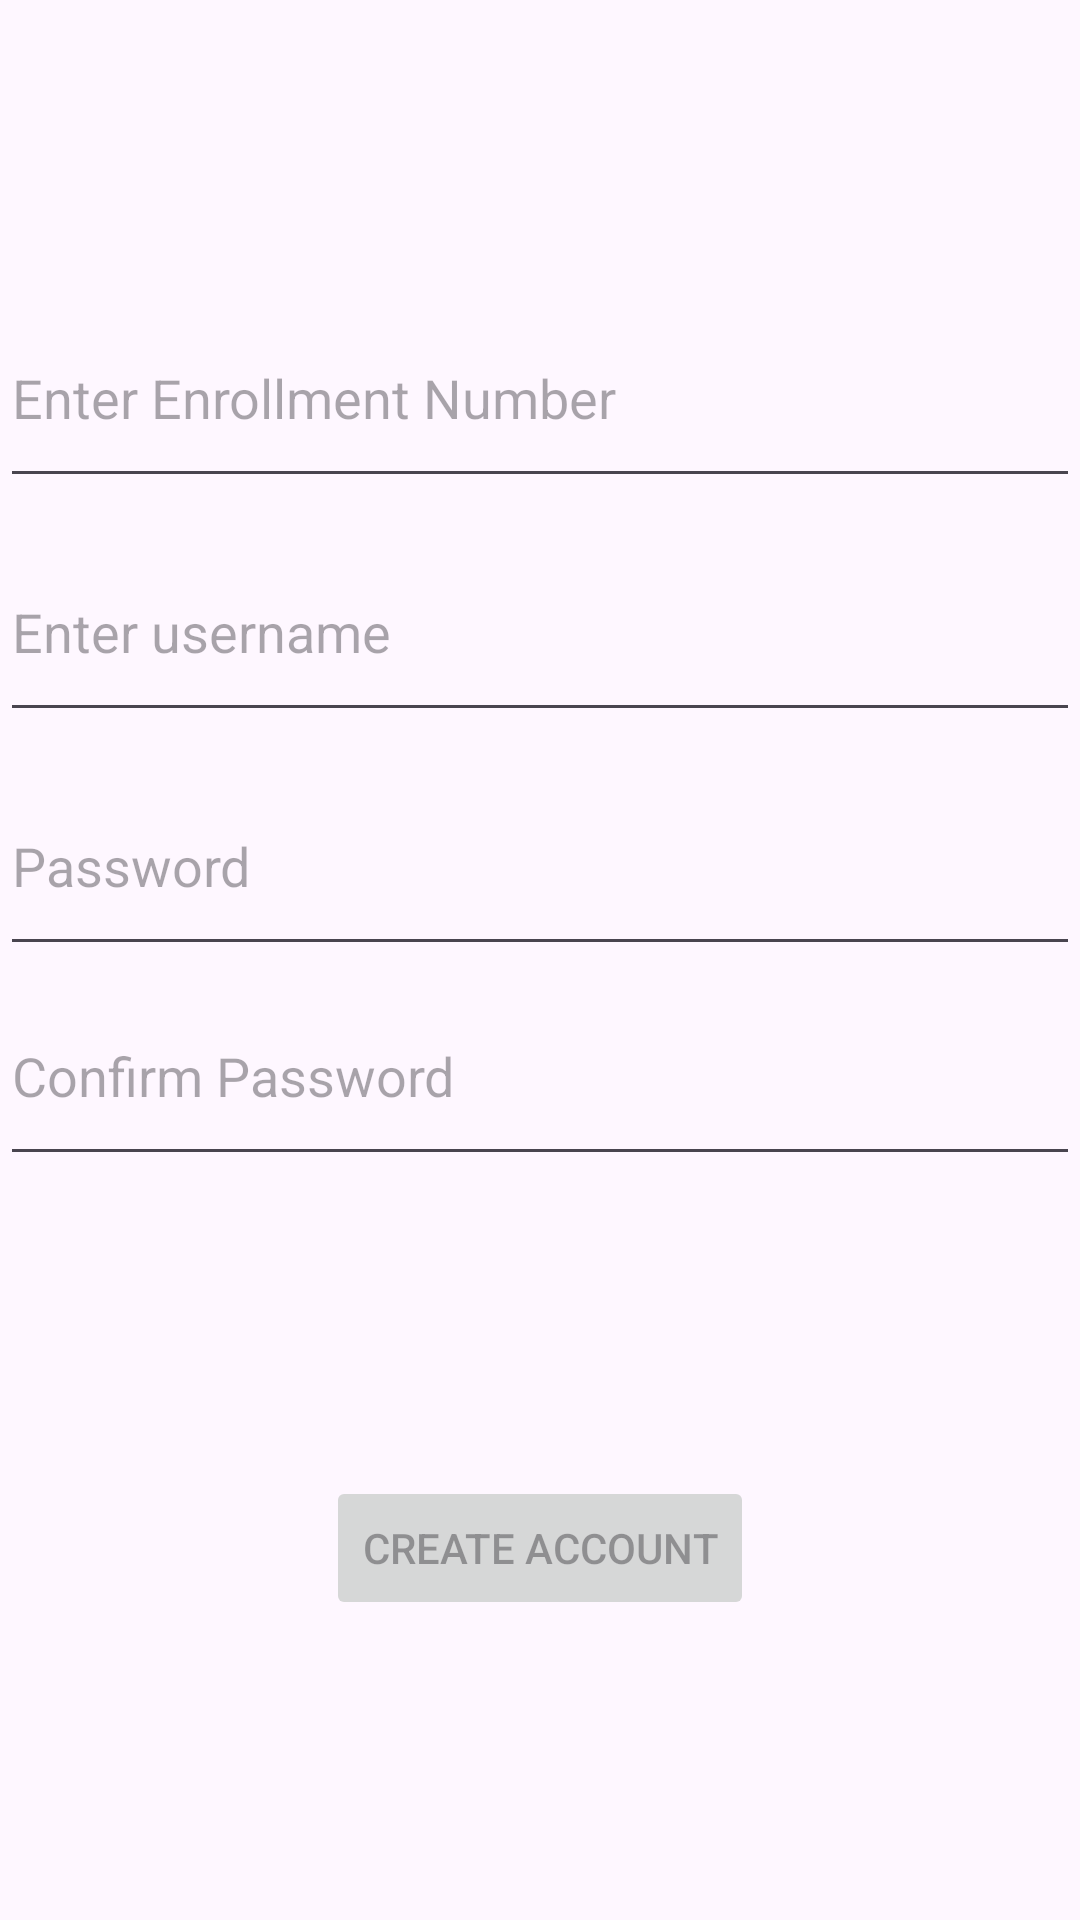

Here is an Android app screen rendered from its layout file. Give the layout XML and the strings, colors and styles it references.
<!-- AndroidManifest.xml: application theme Theme.Jube -->
<!-- res/layout/activity_register_user.xml -->
<?xml version="1.0" encoding="utf-8"?>
<androidx.constraintlayout.widget.ConstraintLayout xmlns:android="http://schemas.android.com/apk/res/android"
    xmlns:app="http://schemas.android.com/apk/res-auto"
    xmlns:tools="http://schemas.android.com/tools"
    android:id="@+id/main"
    android:layout_width="match_parent"
    android:layout_height="match_parent"
    tools:context=".register_user">

    <EditText
        android:id="@+id/register_enrollment"
        android:layout_width="0dp"
        android:layout_height="70dp"
        android:layout_marginTop="96dp"
        android:hint="Enter Enrollment Number"
        android:inputType="textEmailAddress"
        android:selectAllOnFocus="true"
        app:layout_constraintEnd_toEndOf="parent"
        app:layout_constraintStart_toStartOf="parent"
        app:layout_constraintTop_toTopOf="parent" />

    <EditText
        android:id="@+id/register_name"
        android:layout_width="0dp"
        android:layout_height="70dp"
        android:layout_marginTop="8dp"
        android:hint="Enter username"
        android:inputType="textEmailAddress"
        android:selectAllOnFocus="true"
        app:layout_constraintEnd_toEndOf="parent"
        app:layout_constraintStart_toStartOf="parent"
        app:layout_constraintTop_toBottomOf="@+id/register_enrollment" />

    <EditText
        android:id="@+id/register_password"
        android:layout_width="0dp"
        android:layout_height="70dp"
        android:layout_marginTop="8dp"
        android:hint="@string/prompt_password"
        android:imeActionLabel="@string/action_sign_in_short"
        android:imeOptions="actionDone"
        android:inputType="textPassword"
        android:selectAllOnFocus="true"
        app:layout_constraintEnd_toEndOf="parent"
        app:layout_constraintStart_toStartOf="parent"
        app:layout_constraintTop_toBottomOf="@+id/register_name" />

    <EditText
        android:id="@+id/confirm_password"
        android:layout_width="0dp"
        android:layout_height="70dp"
        android:hint="Confirm Password"
        android:imeActionLabel="@string/action_sign_in_short"
        android:imeOptions="actionDone"
        android:inputType="textPassword"
        android:selectAllOnFocus="true"
        app:layout_constraintEnd_toEndOf="parent"
        app:layout_constraintStart_toStartOf="parent"
        app:layout_constraintTop_toBottomOf="@+id/register_password" />

    <Button
        android:id="@+id/registerBtn"
        android:layout_width="wrap_content"
        android:layout_height="wrap_content"
        android:layout_gravity="start"
        android:clickable="false"
        android:enabled="false"
        android:text="Create Account"
        app:layout_constraintBottom_toBottomOf="parent"
        app:layout_constraintEnd_toEndOf="parent"
        app:layout_constraintStart_toStartOf="parent"
        app:layout_constraintTop_toBottomOf="@+id/confirm_password" />

</androidx.constraintlayout.widget.ConstraintLayout>
<!-- resources referenced by this layout -->
<resources>
  <string name="action_sign_in_short">Sign in</string>
  <string name="prompt_password">Password</string>
  <style name="Theme.Jube" parent="Base.Theme.Jube" />
  <style name="Base.Theme.Jube" parent="Theme.Material3.DayNight.NoActionBar">
          
          
      </style>
</resources>
